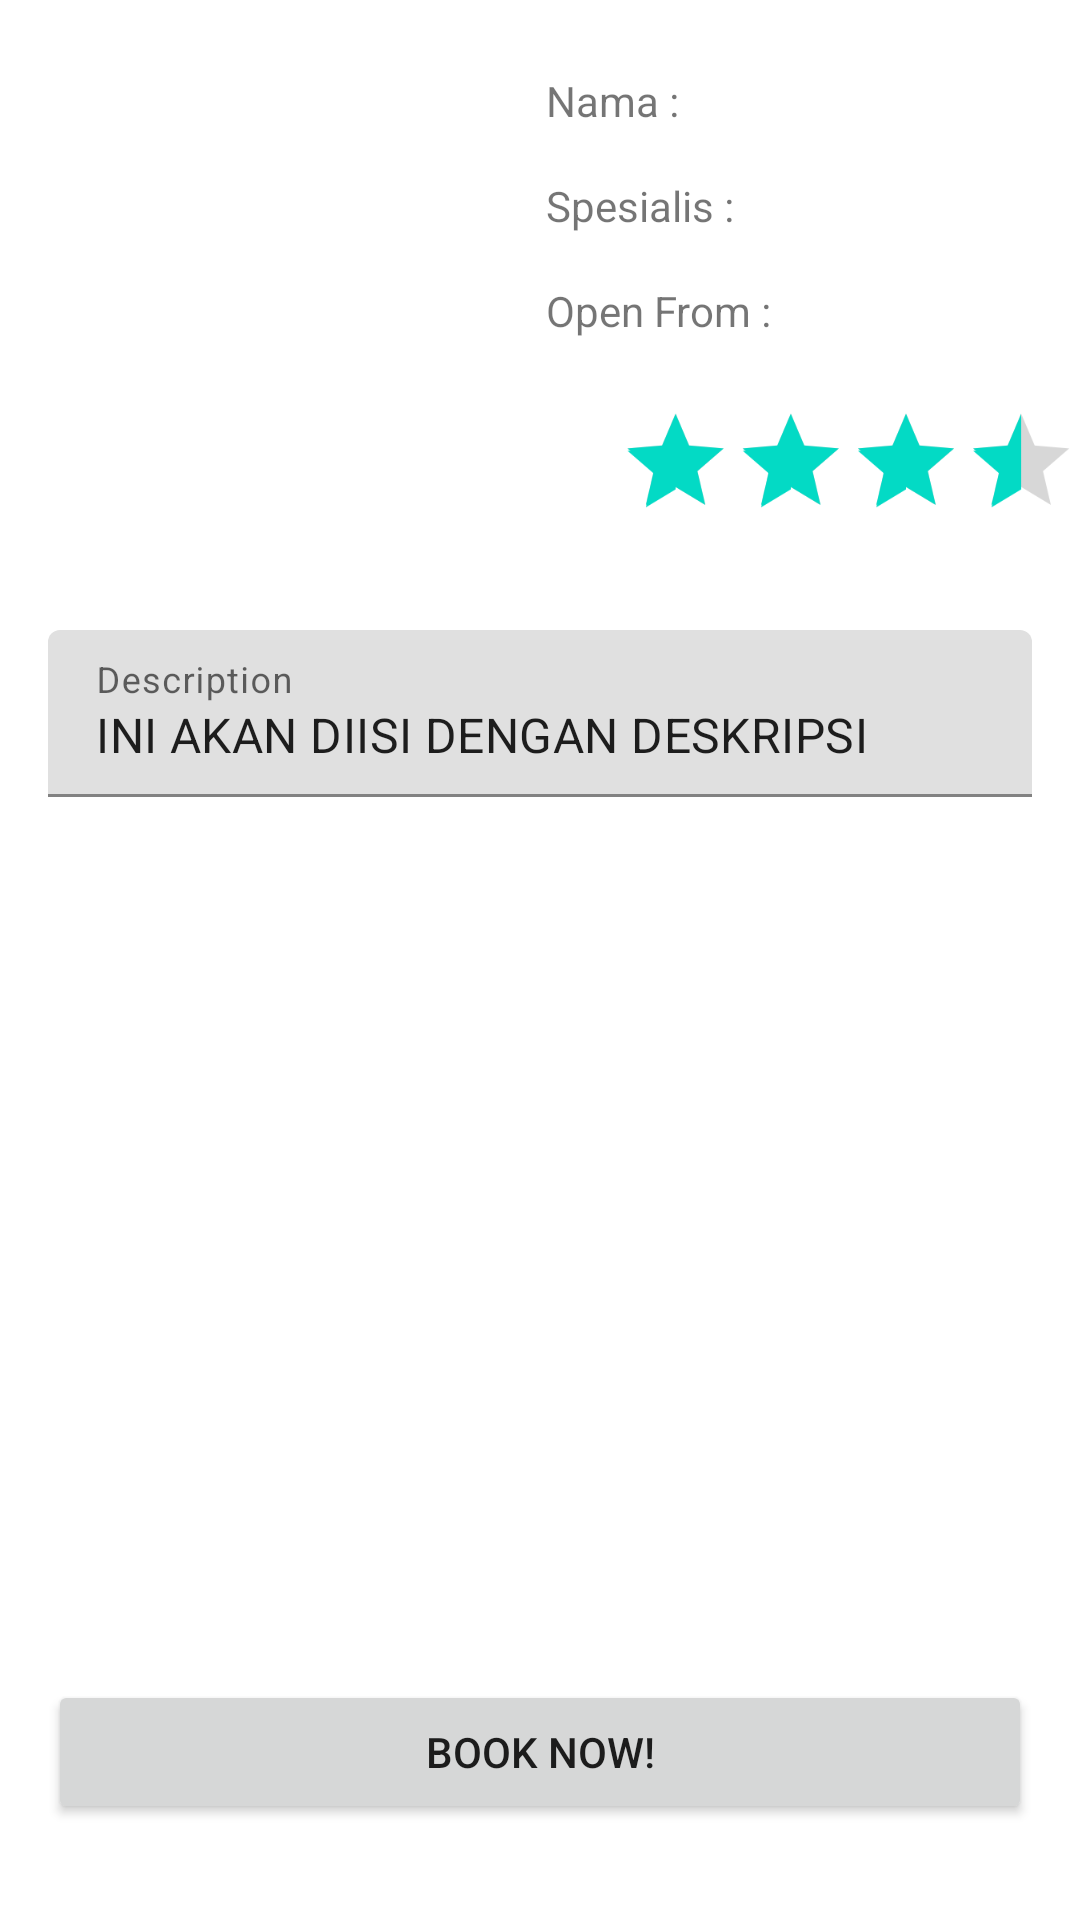

Layout XML and referenced resources for this Android screen:
<!-- AndroidManifest.xml: application theme Theme.160420138_UTSANMP -->
<!-- res/layout/fragment_detail.xml -->
<?xml version="1.0" encoding="utf-8"?>
<FrameLayout xmlns:android="http://schemas.android.com/apk/res/android"
    xmlns:app="http://schemas.android.com/apk/res-auto"
    xmlns:tools="http://schemas.android.com/tools"
    android:layout_width="match_parent"
    android:layout_height="match_parent"
    tools:context=".view.DetailFragment">

    <androidx.constraintlayout.widget.ConstraintLayout
        android:layout_width="match_parent"
        android:layout_height="match_parent">

        <ImageView
            android:id="@+id/imageViewDetail"
            android:layout_width="150dp"
            android:layout_height="150dp"
            android:layout_marginStart="16dp"
            android:foregroundGravity="center"
            android:scaleType="centerCrop"
            app:layout_constraintBottom_toBottomOf="@+id/ratingBarDetail"
            app:layout_constraintStart_toStartOf="parent"
            app:layout_constraintTop_toTopOf="@+id/txtNameDetail"
            tools:src="@tools:sample/avatars" />

        <TextView
            android:id="@+id/txtNameDetail"
            android:layout_width="wrap_content"
            android:layout_height="wrap_content"
            android:layout_marginStart="16dp"
            android:layout_marginTop="24dp"
            android:text="Nama : "
            app:layout_constraintStart_toEndOf="@+id/imageViewDetail"
            app:layout_constraintTop_toTopOf="parent" />

        <TextView
            android:id="@+id/txtSpecialistDetail"
            android:layout_width="wrap_content"
            android:layout_height="wrap_content"
            android:layout_marginTop="16dp"
            android:text="Spesialis : "
            app:layout_constraintStart_toStartOf="@+id/txtNameDetail"
            app:layout_constraintTop_toBottomOf="@+id/txtNameDetail" />

        <TextView
            android:id="@+id/txtScheduleDetail"
            android:layout_width="wrap_content"
            android:layout_height="wrap_content"
            android:layout_marginTop="16dp"
            android:text="Open From : "
            app:layout_constraintStart_toStartOf="@+id/txtSpecialistDetail"
            app:layout_constraintTop_toBottomOf="@+id/txtSpecialistDetail" />

        <RatingBar
            android:id="@+id/ratingBarDetail"
            android:layout_width="wrap_content"
            android:layout_height="wrap_content"
            android:layout_marginTop="16dp"
            android:rating="3.5"
            android:scaleX=".8"
            android:scaleY=".8"
            app:layout_constraintStart_toStartOf="@+id/txtScheduleDetail"
            app:layout_constraintTop_toBottomOf="@+id/txtScheduleDetail" />

        <com.google.android.material.textfield.TextInputLayout
            android:id="@+id/textInputLayout"
            android:layout_width="0dp"
            android:layout_height="wrap_content"
            android:layout_marginTop="24dp"
            android:layout_marginEnd="16dp"
            android:hint="Description"
            app:layout_constraintEnd_toEndOf="parent"
            app:layout_constraintStart_toStartOf="@+id/imageViewDetail"
            app:layout_constraintTop_toBottomOf="@+id/ratingBarDetail">

            <com.google.android.material.textfield.TextInputEditText
                android:id="@+id/inputDescriptionDetail"
                android:layout_width="match_parent"
                android:layout_height="wrap_content"
                android:editable="false"
                android:enabled="true"
                android:text="INI AKAN DIISI DENGAN DESKRIPSI" />
        </com.google.android.material.textfield.TextInputLayout>

        <Button
            android:id="@+id/btnBookDetail"
            android:layout_width="0dp"
            android:layout_height="wrap_content"
            android:layout_marginBottom="32dp"
            android:text="Book Now!"
            app:layout_constraintBottom_toBottomOf="parent"
            app:layout_constraintEnd_toEndOf="@+id/textInputLayout"
            app:layout_constraintStart_toStartOf="@+id/textInputLayout" />

    </androidx.constraintlayout.widget.ConstraintLayout>
</FrameLayout>
<!-- resources referenced by this layout -->
<resources>
  <style name="Theme.160420138_UTSANMP" parent="Theme.MaterialComponents.DayNight.DarkActionBar">
          
          <item name="colorPrimary">@color/purple_500</item>
          <item name="colorPrimaryVariant">@color/purple_700</item>
          <item name="colorOnPrimary">@color/white</item>
          
          <item name="colorSecondary">@color/teal_200</item>
          <item name="colorSecondaryVariant">@color/teal_700</item>
          <item name="colorOnSecondary">@color/black</item>
          
          <item name="android:statusBarColor">?attr/colorPrimaryVariant</item>
          
      </style>
  <!-- not gathered from this repository: default colours our renderer supplied (Android Studio template values) -->
  <color name="purple_500">#FF6200EE</color>
  <color name="purple_700">#FF3700B3</color>
  <color name="teal_200">#FF03DAC5</color>
  <color name="teal_700">#FF018786</color>
  <color name="black">#FF000000</color>
  <color name="white">#FFFFFFFF</color>
</resources>
